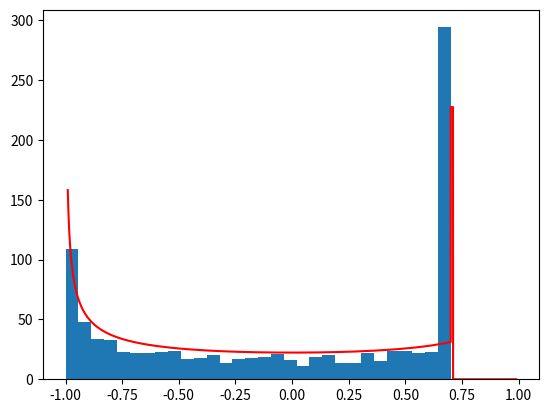

This figure's Python source:
###########################################################
# This program calculates a probability distribution of sampling points
# from a sine function, clipped at 0.7. This has direct applications 
# in communications sytems, where the clipping is caused by voltage saturation
# phenomena.
#
# The prorgram also compares ths distribution to the theoretical pdf obtained
# through a Jacobian transformation.
#
# Author: Mihai Ilas
#
###########################################################

import numpy as np
import matplotlib.pyplot as plt
import math

def ksdensity(data, width=0.3):
    """Returns kernel smoothing function from data points in data"""
    def ksd(x_axis):
        def n_pdf(x, mu=5., sigma=3.): # normal pdf
            u = (x - mu) / abs(sigma)
            y = (1 / (np.sqrt(2 * np.pi) * abs(sigma)))
            y *= np.exp(-u * u / 2)
            return y
        prob = [n_pdf(x_i, data, width) for x_i in x_axis]
        pdf = [np.average(pr) for pr in prob] # each row is one x value
        return np.array(pdf)
    return ksd

N=1000        #number of samples drawn

#clipped sinusoid function (at 0.7)
def f(x):
    y = []
    for i in range(len(x)):
       y.append(min(math.sin(x[i]),0.7))
    return y
        

fig, ax = plt.subplots(1)
x = np.random.uniform(0,2*math.pi,N)    #uniform distribution between 0 and 2*pi


y = f(x)        #map the uniform through the clipped sinusoid function
ax.hist(y, bins = 30)           #histogram obtained distribution

x = np.random.randn(N)     #standard gaussian

ks_density = ksdensity(x, width=0.3)  #create custom kernel density filter from x
x_values = np.linspace(-0.99, 0.99, 1000000)  #range of new distribution is (-1,1)
y_values=[]

#obtain and plot theoretical pdf through a Jacobian transformation 
for i in range(len(x_values)):
    if x_values[i] < 0.7:
        y_values.append(70 / (math.pi * math.sqrt(1 - (x_values[i] ** 2))))   #theoretical distribution
    elif 0.69 < x_values[i] < 0.71: y_values.append(1000 / (2 * math.pi * 0.7))
    else: y_values.append(0)

ax.plot(x_values, y_values,"red")  #print theoretical pdf





